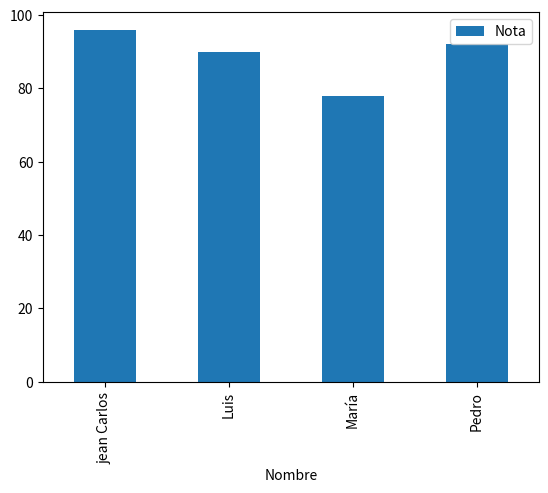

Source code (Python):
import matplotlib.pyplot as plt
import pandas as pd

datos = {
"Nombre": ["jean Carlos", "Luis", "María", "Pedro"],
"Edad": [22, 17, 16, 18],
"Nota": [96, 90, 78, 92]
}
df = pd.DataFrame(datos)
print("data frame")
print(df)
print("promedio")
print(df["Nota"].mean())
print("nota más alta")
print(df.loc[df["Nota"].idxmax()])
df.plot(x="Nombre", y="Nota", kind="bar")
print (plt.show())
